Dataset: pytorch_form (GitHub, smil0025/FYP). Classes: cotton, poly satin.

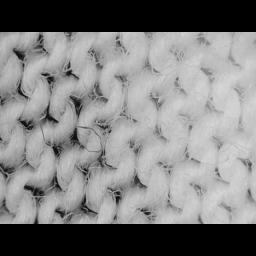
Label: cotton

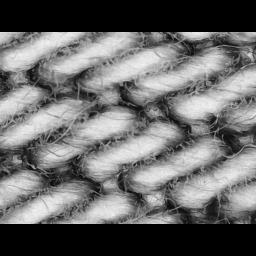
Label: cotton

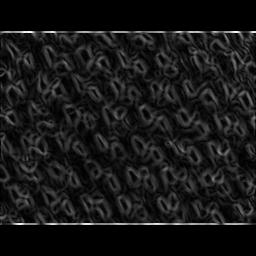
Label: poly satin

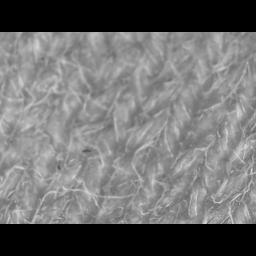
Label: cotton

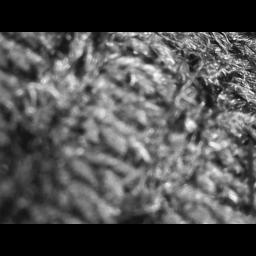
Label: cotton

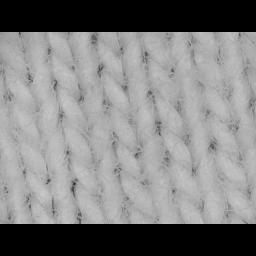
Label: cotton
